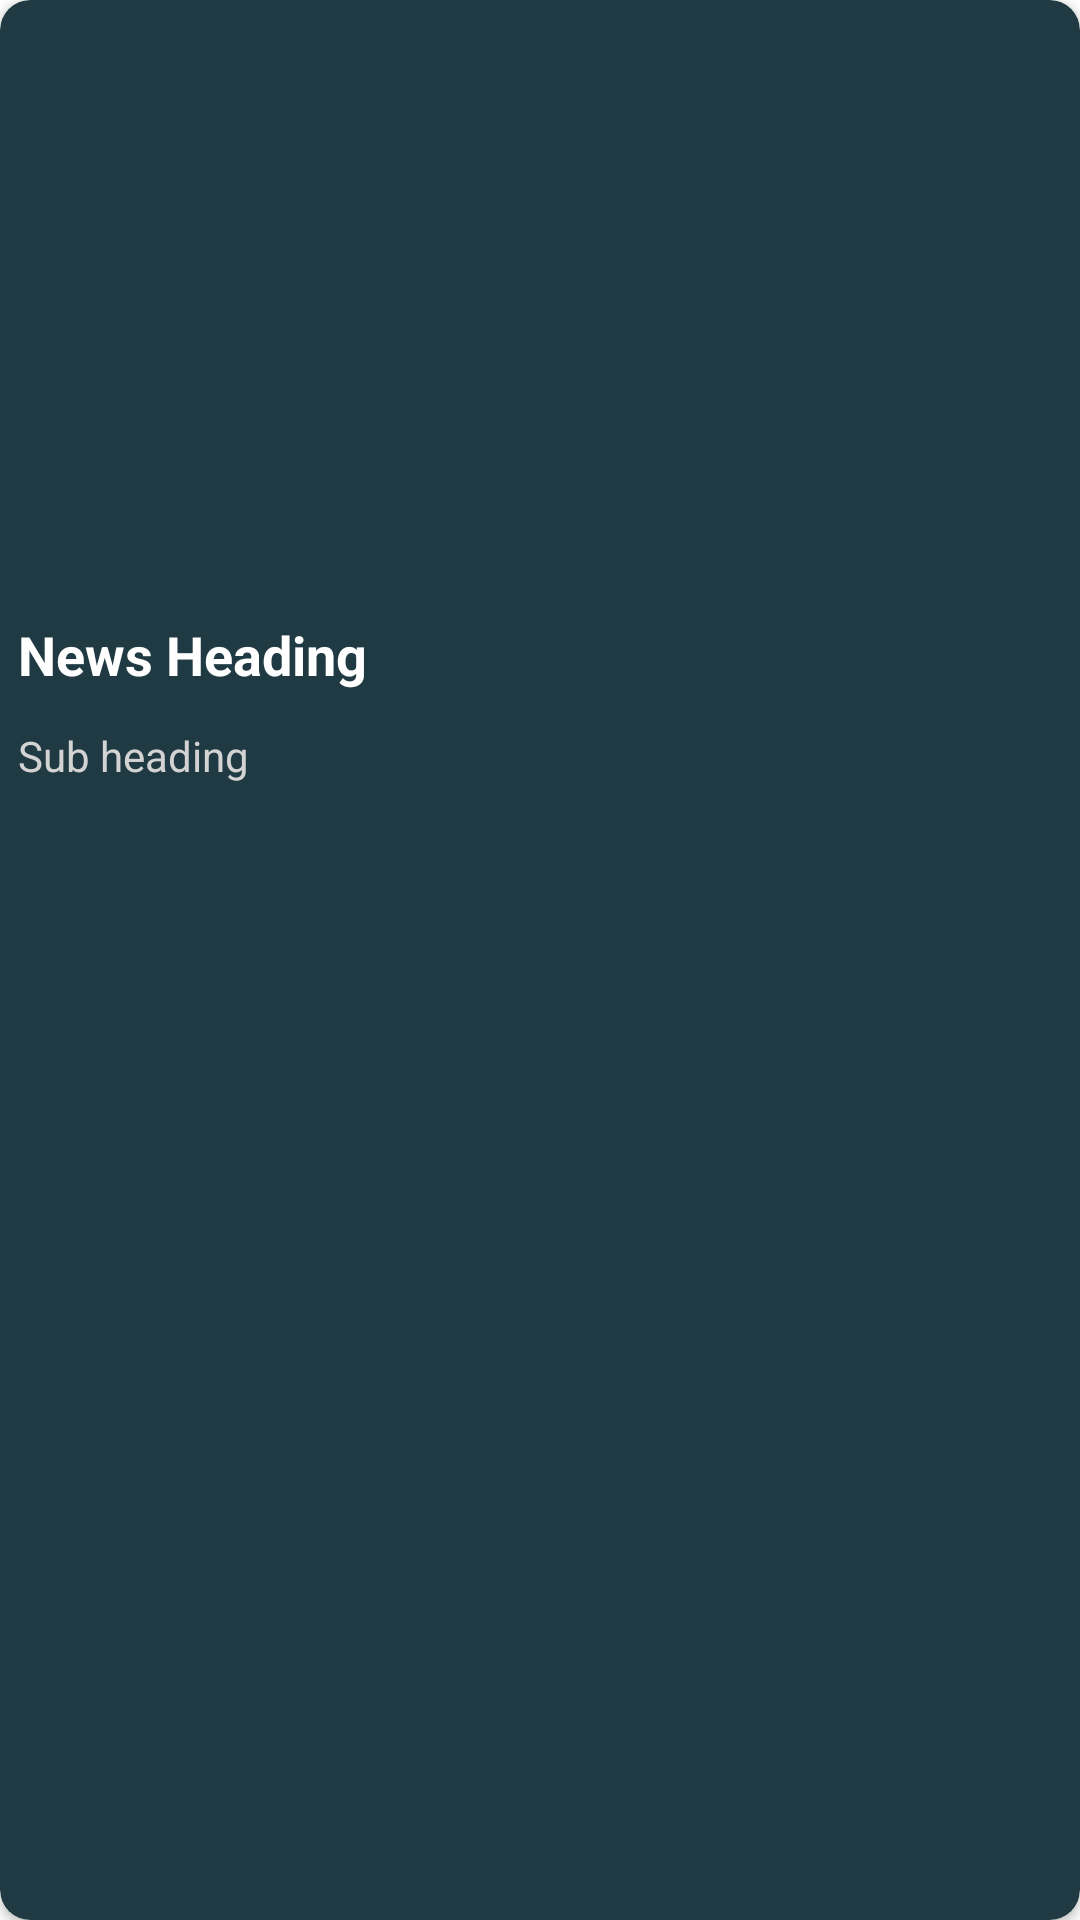

Here is an Android app screen rendered from its layout file. Give the layout XML and the strings, colors and styles it references.
<!-- AndroidManifest.xml: application theme AppTheme -->
<!-- res/layout/news_recycler_view_items.xml -->
<?xml version="1.0" encoding="utf-8"?>
<androidx.cardview.widget.CardView xmlns:android="http://schemas.android.com/apk/res/android"
    android:layout_width="match_parent"
    android:layout_height="wrap_content"
    xmlns:app="http://schemas.android.com/apk/res-auto"
    android:layout_marginLeft="12dp"
    android:layout_marginRight="12dp"
    android:layout_marginTop="6dp"
    android:layout_marginBottom="6dp"
    app:cardCornerRadius="10dp"
    app:cardBackgroundColor="#203A43"
    >

    <RelativeLayout
        android:layout_width="match_parent"
        android:layout_height="wrap_content"
        >
        <ImageView
            android:layout_width="match_parent"
            android:layout_height="200dp"
            android:id="@+id/newsImageView"
            android:scaleType="centerCrop"
            />

        <TextView
            android:id="@+id/newsHeadingTextView"
            android:layout_width="match_parent"
            android:layout_height="wrap_content"
            android:layout_below="@id/newsImageView"
            android:layout_marginStart="3dp"
            android:layout_marginTop="3dp"
            android:layout_marginEnd="3dp"
            android:layout_marginBottom="3dp"
            android:ellipsize="end"
            android:maxLines="2"
            android:padding="3dp"
            android:text="News Heading"
            android:textColor="@color/white"
            android:textSize="18sp"
            android:textStyle="bold" />

        <TextView
            android:id="@+id/subHeadingTextView"
            android:layout_width="match_parent"
            android:layout_height="wrap_content"
            android:layout_below="@id/newsHeadingTextView"
            android:layout_marginStart="3dp"
            android:layout_marginTop="3dp"
            android:layout_marginEnd="3dp"
            android:layout_marginBottom="3dp"
            android:ellipsize="end"
            android:maxLines="3"
            android:padding="3dp"
            android:text="Sub heading"
            android:textColor="@color/light_gray" />

        
    </RelativeLayout>

</androidx.cardview.widget.CardView>
<!-- resources referenced by this layout -->
<resources>
  <color name="light_gray">#D3D3D3</color>
  <color name="white">#FFFFFFFF</color>
  <style name="AppTheme" parent="Theme.MaterialComponents.DayNight.NoActionBar">
          
          <item name="colorPrimary">@color/gradient_mid_color</item>
          <item name="colorPrimaryVariant">@color/gradient_mid_color</item>
          <item name="colorOnPrimary">@color/white</item>
          
          <item name="colorSecondary">@color/teal_200</item>
          <item name="colorSecondaryVariant">@color/teal_700</item>
          <item name="colorOnSecondary">@color/black</item>
          
          <item name="android:statusBarColor">?attr/colorPrimaryVariant</item>
          
          <item name="buttonBarStyle">@style/button_Style</item>
          <item name="floatingActionButtonLargePrimaryStyle">@style/floatingActionButton</item>
          <item name="android:windowContentTransitions">true</item>
      </style>
  <color name="gradient_mid_color">#203A43</color>
  <color name="teal_200">#FF03DAC5</color>
  <color name="teal_700">#FF018786</color>
  <color name="black">#FF000000</color>
  <style name="button_Style" parent="ShapeAppearanceOverlay.Material3.Button">
          <item name="color">@color/blue_100</item>
      </style>
  
      implementation "com.android.support:appcompat-v7:26.1.0"
  <style name="floatingActionButton" parent="Widget.Material3.FloatingActionButton.Large.Primary">
          <item name="color">@color/blue_100</item>
      </style>
  <color name="blue_100">#42A5F5</color>
</resources>
